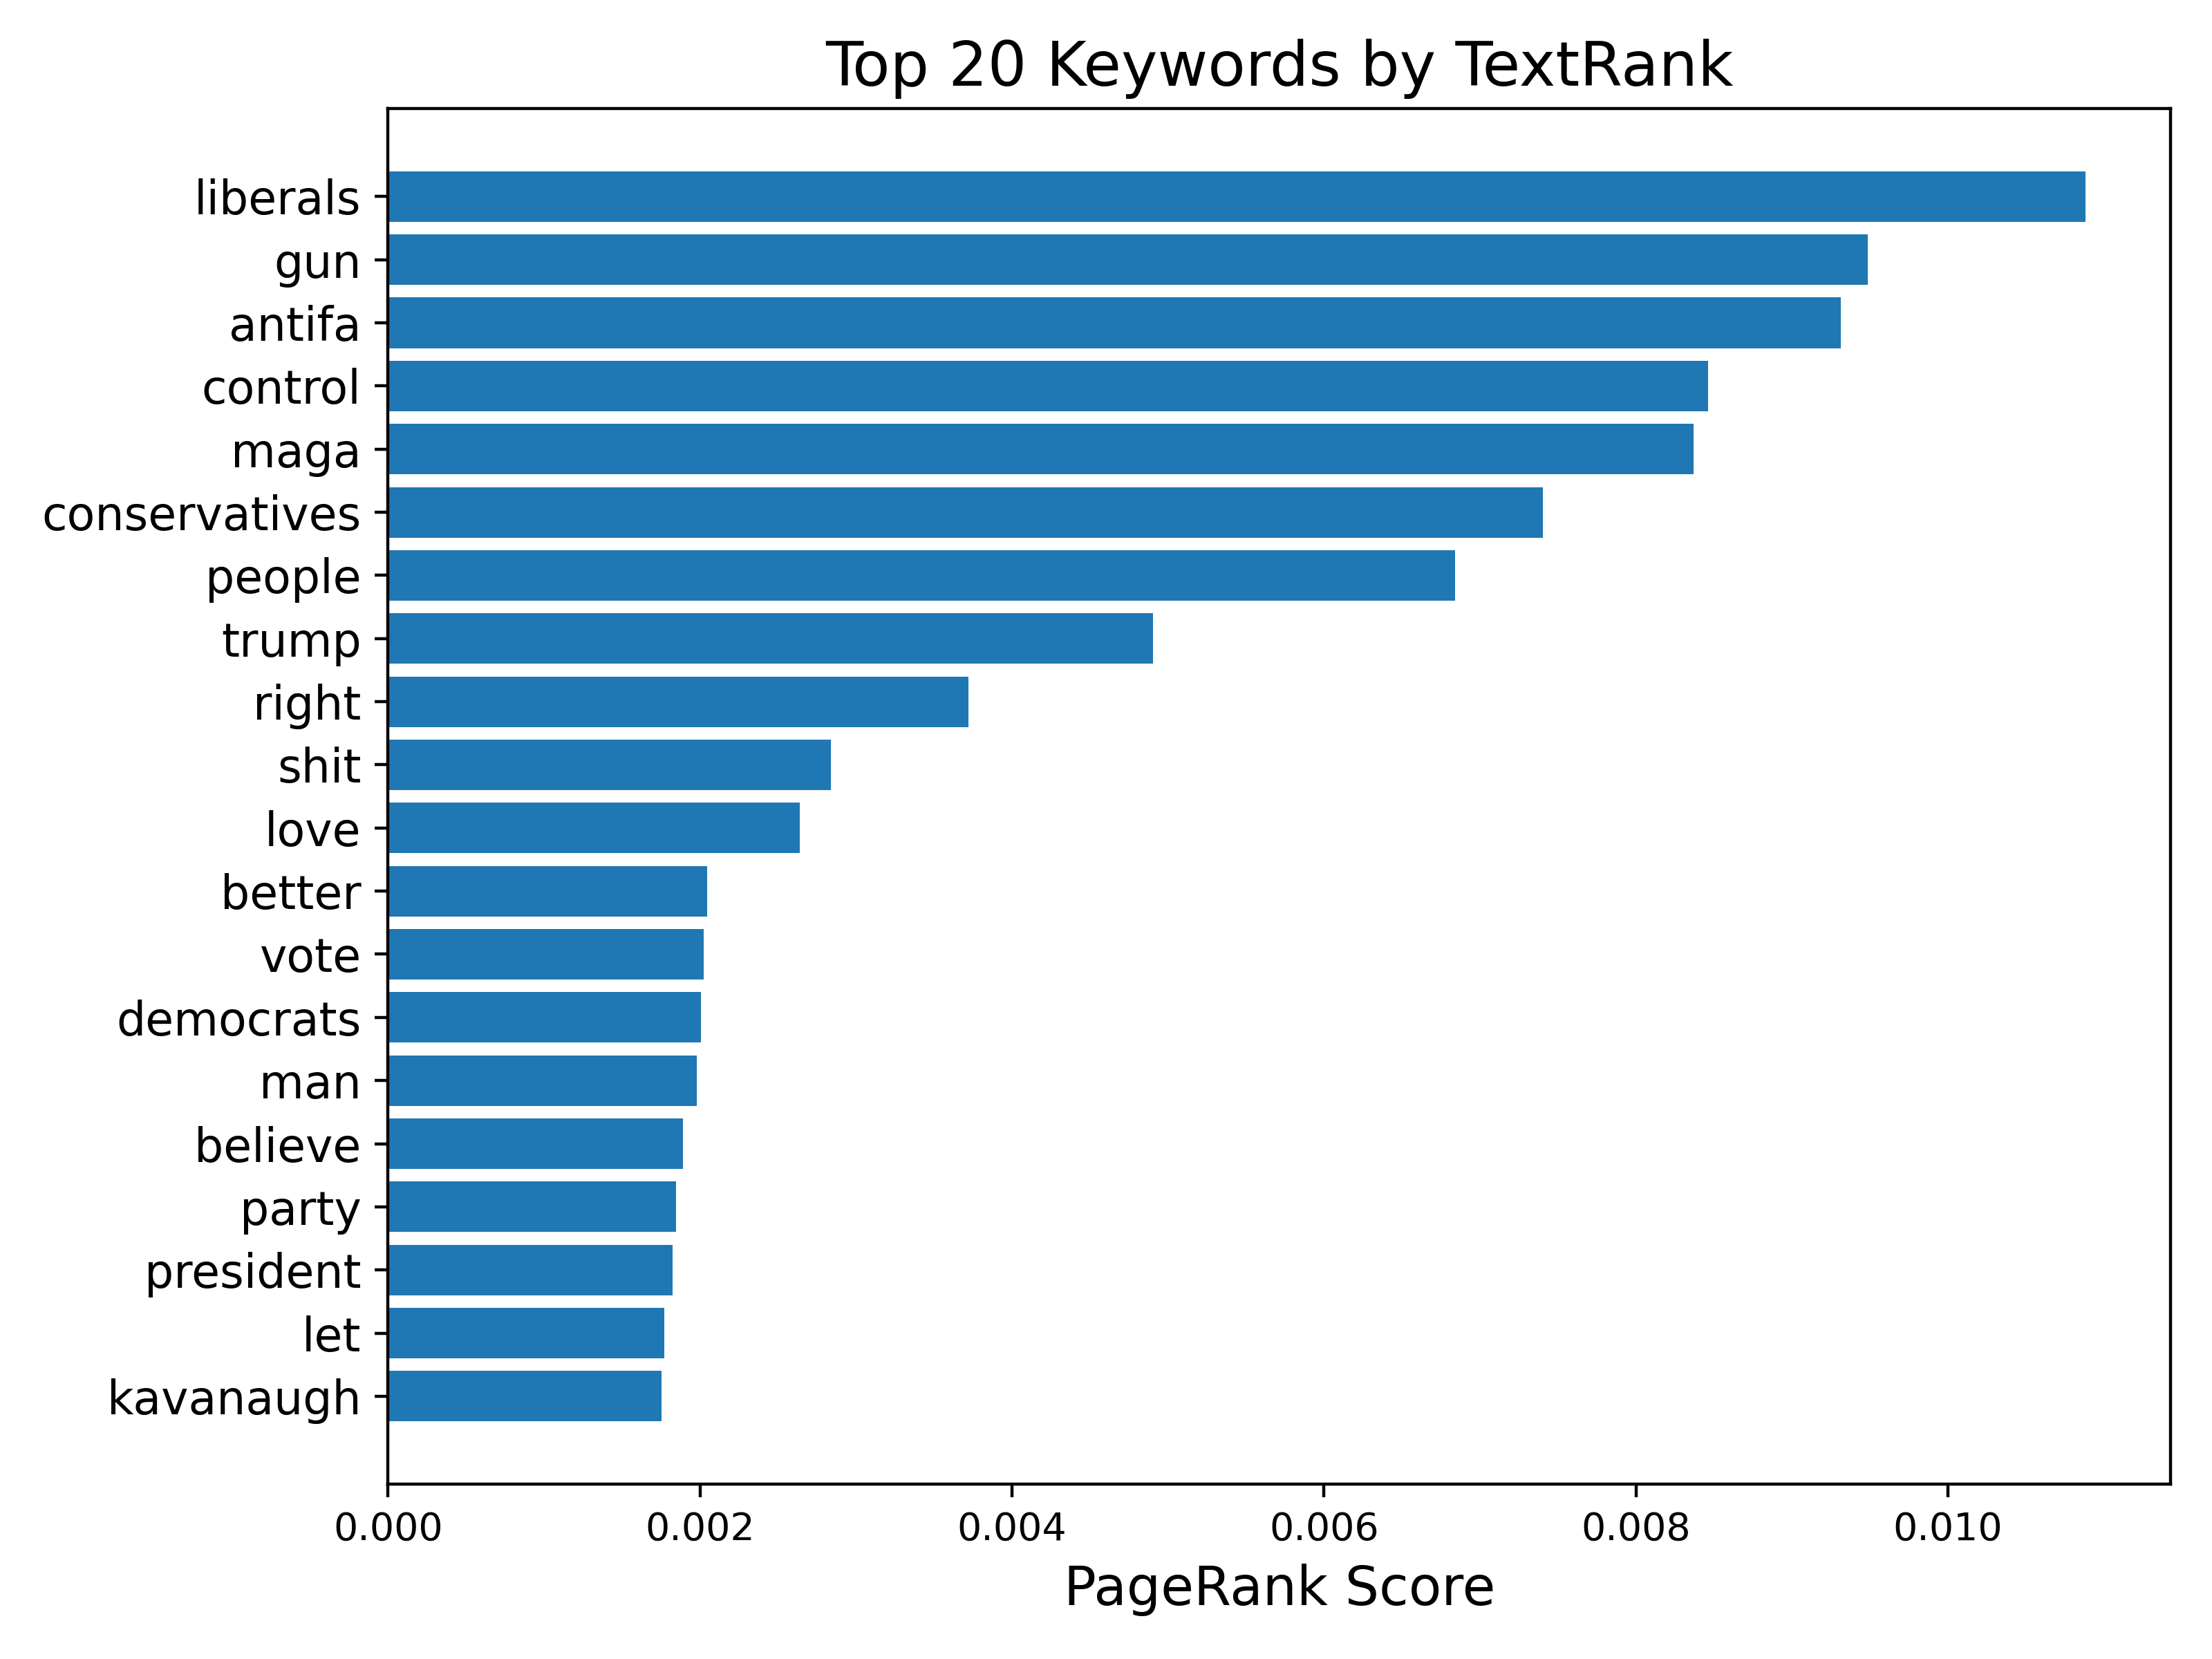

This figure's Python source:
import pandas as pd
import re
import networkx as nx
from sklearn.feature_extraction.text import ENGLISH_STOP_WORDS
import matplotlib.pyplot as plt
# ================================
# TextRank 提取 OLID2019 数据集的关键词
# ================================

df = pd.read_csv('olid-training-v1.0.tsv', sep='\t', encoding='utf-8', usecols=["tweet"])

all_text = " ".join(df['tweet'].astype(str).tolist())

# 文本预处理：只保留纯英文单词，并去除停用词
tokens = re.findall(r'\b[a-z]{2,}\b', all_text.lower())
tokens = [w for w in tokens if w not in ENGLISH_STOP_WORDS]
stopwords = set()
with open('stopwords.txt', encoding='utf-8') as f:
    for line in f:
        stopwords.add(line.strip())
tokens = [w for w in tokens if w not in stopwords]

# 构建词语共现图（滑动窗口大小设为 4）
window_size = 4
G = nx.Graph()

for i in range(len(tokens) - window_size + 1):
    window = tokens[i:i + window_size]
    # 确保窗口中的每个词都作为图的节点
    for w in window:
        if w not in G:
            G.add_node(w)
    # 对窗口内的每对词语建立边并累加权重
    for u in range(len(window)):
        for v in range(u + 1, len(window)):
            w1, w2 = window[u], window[v]
            if G.has_edge(w1, w2):
                G[w1][w2]['weight'] += 1.0
            else:
                G.add_edge(w1, w2, weight=1.0)

# 对构建好的图运行 PageRank 算法，得到每个词的得分
# 按分数从高到低排序，取 Top K 关键词
import heapq

scores_dict = nx.pagerank(G, weight='weight')
# ——— 3. 挑出 Top 20 并准备绘图数据 ———
top_k = 20
top20 = heapq.nlargest(top_k, scores_dict.items(), key=lambda x: x[1])
top_k_words = [w for w, _ in top20]
top_k_scores = [scores_dict[w] for w in top_k_words]

words = top_k_words[::-1]
scores = top_k_scores[::-1]

# ——— 4. 绘制横向柱状图 ———
plt.figure(figsize=(8, 6))
y_pos = range(len(words))
plt.barh(y_pos, scores)
plt.yticks(y_pos, words, fontsize=12)
plt.xlabel("PageRank Score", fontsize=14)
plt.title("Top 20 Keywords by TextRank", fontsize=16)
plt.tight_layout()
# 7. 打印最终结果
#print(f"使用 TextRank 从 OLID2019 中提取的 Top {top_k} 关键词：")
#for idx, (word, score) in enumerate(top_k_words, 1):
#    print(f"{idx:2d}. {word}  (score={score:.5f})")
    
    
    
import matplotlib.pyplot as plt


# 3. 显示图像
plt.savefig('TextRank.png', dpi=400)
